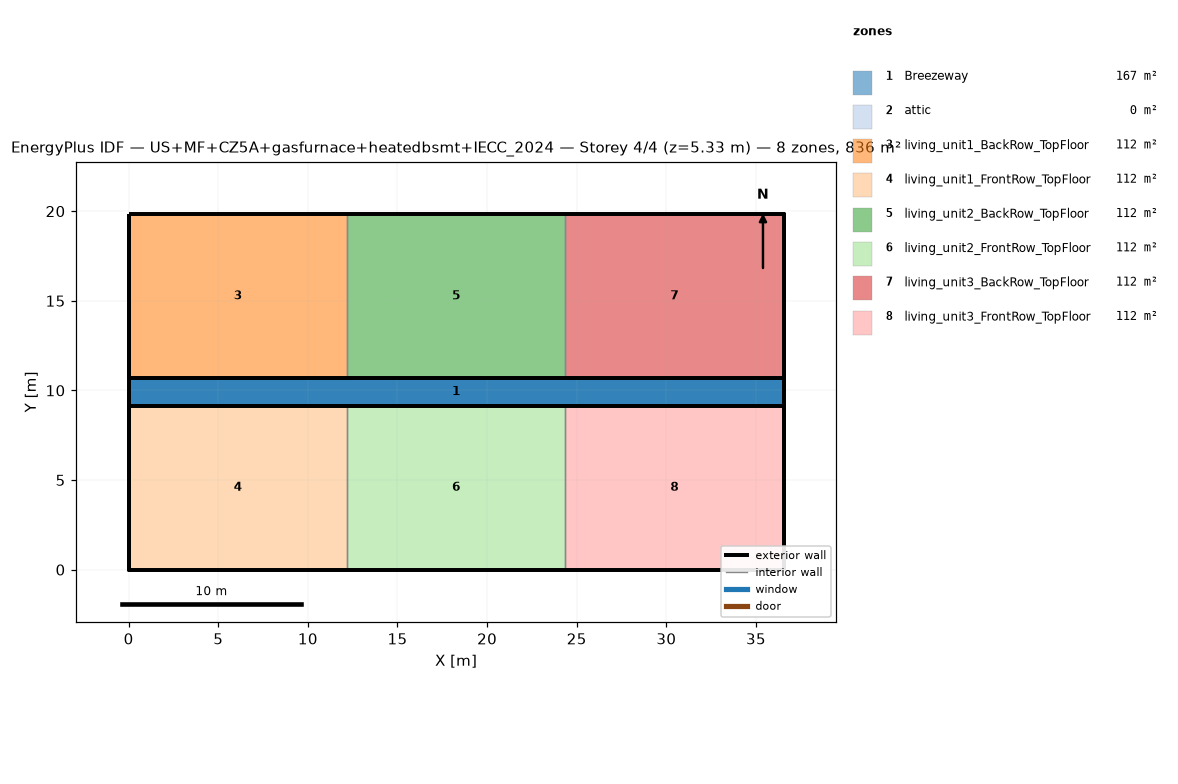
=== STOREY PLAN SPEC (per zone: floor XY polygon, exterior-wall plan segments, windows/doors) ===
zone 1: Breezeway  (167.0 m²)
  floor: (36.54, 9.16) (0.00, 9.16) (0.00, 10.68) (36.54, 10.68)
  floor: (36.54, 9.16) (0.00, 9.16) (0.00, 10.68) (36.54, 10.68)
  floor: (36.54, 9.16) (0.00, 9.16) (0.00, 10.68) (36.54, 10.68)
zone 2: attic  (0.0 m²)
  exterior wall: (36.54, 0.00) – (36.54, 19.84) – (36.54, 9.92)  [29.8 m]
  exterior wall: (0.00, 19.84) – (0.00, 0.00) – (0.00, 9.92)  [29.8 m]
zone 3: living_unit1_BackRow_TopFloor  (111.5 m²)
  floor: (12.18, 10.68) (0.00, 10.68) (0.00, 19.84) (12.18, 19.84)
  exterior wall: (12.18, 19.84) – (0.00, 19.84)  [12.2 m]
  exterior wall: (0.00, 19.84) – (0.00, 10.68)  [9.2 m]
  exterior wall: (0.00, 10.68) – (12.18, 10.68)  [12.2 m]
  interior walls: 1
zone 4: living_unit1_FrontRow_TopFloor  (111.5 m²)
  floor: (12.18, 0.00) (0.00, 0.00) (0.00, 9.16) (12.18, 9.16)
  exterior wall: (0.00, 0.00) – (12.18, 0.00)  [12.2 m]
  exterior wall: (0.00, 9.16) – (0.00, 0.00)  [9.2 m]
  exterior wall: (12.18, 9.16) – (0.00, 9.16)  [12.2 m]
  interior walls: 1
zone 5: living_unit2_BackRow_TopFloor  (111.5 m²)
  floor: (24.36, 10.68) (12.18, 10.68) (12.18, 19.84) (24.36, 19.84)
  exterior wall: (12.18, 10.68) – (24.36, 10.68)  [12.2 m]
  exterior wall: (24.36, 19.84) – (12.18, 19.84)  [12.2 m]
  interior walls: 2
zone 6: living_unit2_FrontRow_TopFloor  (111.5 m²)
  floor: (24.36, 0.00) (12.18, 0.00) (12.18, 9.16) (24.36, 9.16)
  exterior wall: (12.18, 0.00) – (24.36, 0.00)  [12.2 m]
  exterior wall: (24.36, 9.16) – (12.18, 9.16)  [12.2 m]
  interior walls: 2
zone 7: living_unit3_BackRow_TopFloor  (111.5 m²)
  floor: (36.54, 10.68) (24.36, 10.68) (24.36, 19.84) (36.54, 19.84)
  exterior wall: (36.54, 10.68) – (36.54, 19.84)  [9.2 m]
  exterior wall: (36.54, 19.84) – (24.36, 19.84)  [12.2 m]
  exterior wall: (24.36, 10.68) – (36.54, 10.68)  [12.2 m]
  interior walls: 1
zone 8: living_unit3_FrontRow_TopFloor  (111.5 m²)
  floor: (36.54, 0.00) (24.36, 0.00) (24.36, 9.16) (36.54, 9.16)
  exterior wall: (24.36, 0.00) – (36.54, 0.00)  [12.2 m]
  exterior wall: (36.54, 0.00) – (36.54, 9.16)  [9.2 m]
  exterior wall: (36.54, 9.16) – (24.36, 9.16)  [12.2 m]
  interior walls: 1

=== DERIVED (storey summary) ===
Building: US+MF+CZ5A+gasfurnace+heatedbsmt+IECC_2024
Storey: 4 of 4  (floor level z = 5.33 m)
Storey gross floor area: 836.2 m²
Zones on this storey: 8
  - Breezeway: floor 167.0 m²
  - attic: floor 0.0 m²; exterior wall 59.5 m (81.9 m²); WWR 0.0%
  - living_unit1_BackRow_TopFloor: floor 111.5 m²; exterior wall 33.5 m (86.9 m²); WWR 0.0%
  - living_unit1_FrontRow_TopFloor: floor 111.5 m²; exterior wall 33.5 m (86.9 m²); WWR 0.0%
  - living_unit2_BackRow_TopFloor: floor 111.5 m²; exterior wall 24.4 m (63.1 m²); WWR 0.0%
  - living_unit2_FrontRow_TopFloor: floor 111.5 m²; exterior wall 24.4 m (63.1 m²); WWR 0.0%
  - living_unit3_BackRow_TopFloor: floor 111.5 m²; exterior wall 33.5 m (86.9 m²); WWR 0.0%
  - living_unit3_FrontRow_TopFloor: floor 111.5 m²; exterior wall 33.5 m (86.9 m²); WWR 0.0%
Zone adjacency (shared interzone walls):
  - living_unit1_BackRow_TopFloor ↔ living_unit2_BackRow_TopFloor
  - living_unit1_FrontRow_TopFloor ↔ living_unit2_FrontRow_TopFloor
  - living_unit2_BackRow_TopFloor ↔ living_unit3_BackRow_TopFloor
  - living_unit2_FrontRow_TopFloor ↔ living_unit3_FrontRow_TopFloor